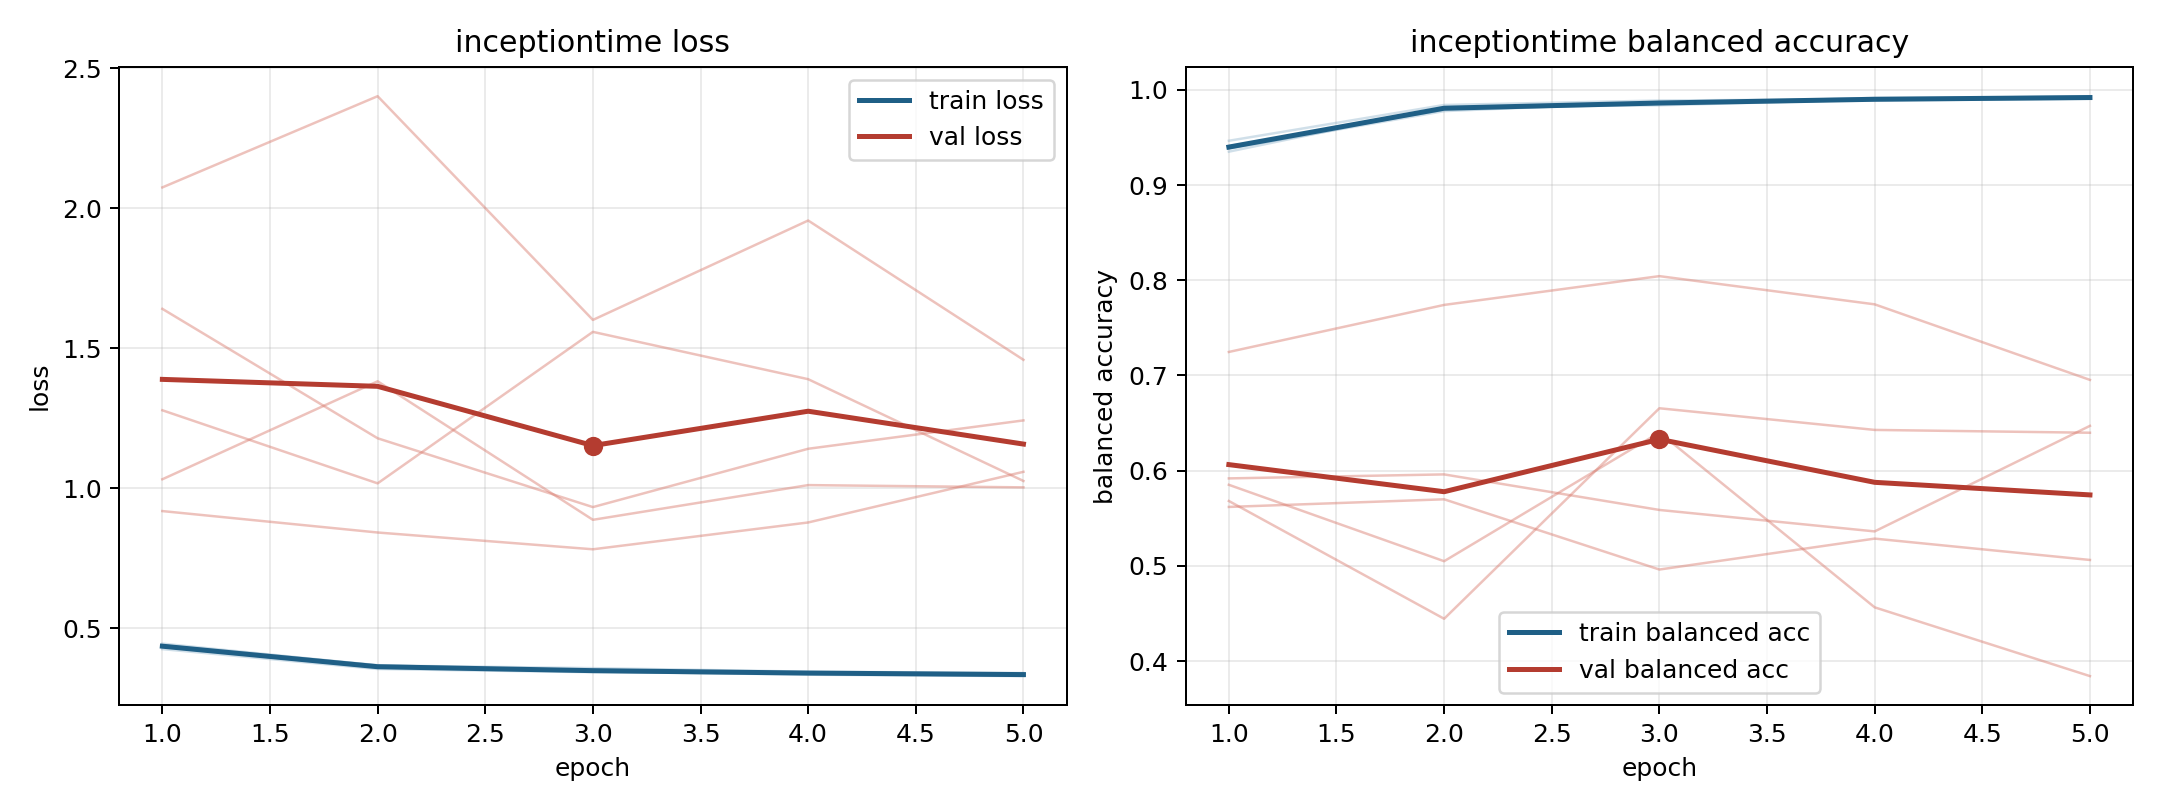

The table this chart was drawn from, first rows:
model, fold, epoch, train_loss, train_balanced_accuracy, val_loss, val_balanced_accuracy
inceptiontime, 1, 1, 0.434, 0.9408, 1.279, 0.5919
inceptiontime, 1, 2, 0.3601, 0.979, 1.018, 0.5961
inceptiontime, 1, 3, 0.3461, 0.9856, 1.559, 0.5588
inceptiontime, 1, 4, 0.3345, 0.9915, 1.39, 0.5362
inceptiontime, 1, 5, 0.3295, 0.9923, 1.026, 0.6471
inceptiontime, 2, 1, 0.4454, 0.9351, 1.033, 0.5682
inceptiontime, 2, 2, 0.3676, 0.9819, 1.383, 0.4445
inceptiontime, 2, 3, 0.3579, 0.9838, 0.8877, 0.6656
inceptiontime, 2, 4, 0.3453, 0.9899, 1.012, 0.6428
inceptiontime, 2, 5, 0.3405, 0.9916, 1.004, 0.6399
inceptiontime, 3, 1, 0.4259, 0.9465, 2.075, 0.5619
inceptiontime, 3, 2, 0.3549, 0.9841, 2.401, 0.57
inceptiontime, 3, 3, 0.3434, 0.9888, 1.602, 0.4962
inceptiontime, 3, 4, 0.3382, 0.9902, 1.957, 0.5287
inceptiontime, 3, 5, 0.3312, 0.9933, 1.459, 0.5062
inceptiontime, 4, 1, 0.4367, 0.9387, 0.9189, 0.7247
inceptiontime, 4, 2, 0.3638, 0.9809, 0.8424, 0.7741
inceptiontime, 4, 3, 0.3502, 0.9854, 0.7824, 0.8043
inceptiontime, 4, 4, 0.3412, 0.9899, 0.8782, 0.7747
inceptiontime, 4, 5, 0.3371, 0.9917, 1.059, 0.6954
inceptiontime, 5, 1, 0.4396, 0.9384, 1.641, 0.5852
inceptiontime, 5, 2, 0.3685, 0.9777, 1.179, 0.5049
inceptiontime, 5, 3, 0.3472, 0.9873, 0.9332, 0.6401
inceptiontime, 5, 4, 0.3423, 0.9889, 1.141, 0.4565
inceptiontime, 5, 5, 0.3361, 0.9906, 1.243, 0.3843
